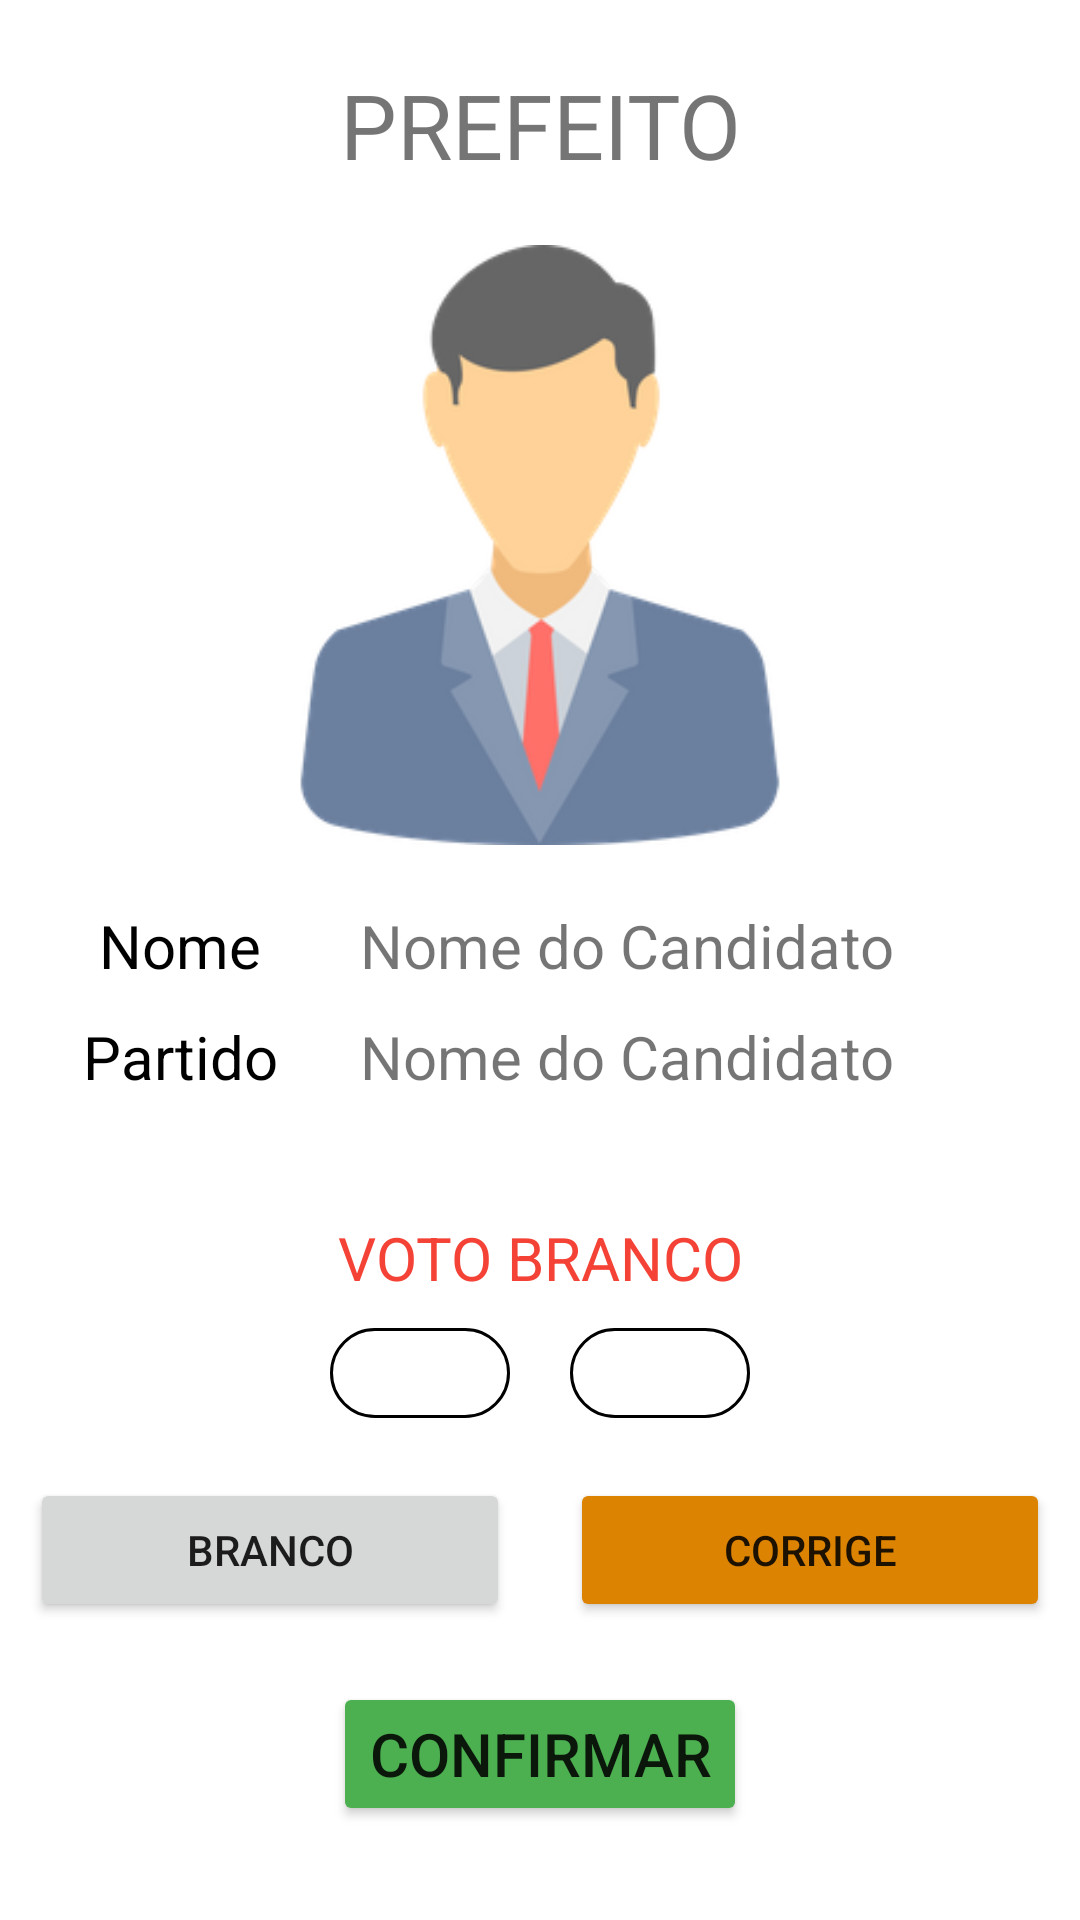

Layout XML and referenced resources for this Android screen:
<!-- AndroidManifest.xml: application theme Theme.Urna -->
<!-- res/layout/activity_prefeito.xml -->
<?xml version="1.0" encoding="utf-8"?>
<LinearLayout xmlns:android="http://schemas.android.com/apk/res/android"
    xmlns:app="http://schemas.android.com/apk/res-auto"
    xmlns:tools="http://schemas.android.com/tools"
    android:layout_width="match_parent"
    android:layout_height="match_parent"
    android:orientation="vertical"
    android:gravity="center"
    tools:context=".Prefeito">

    <TextView
        android:layout_width="match_parent"
        android:layout_height="wrap_content"
        android:text="PREFEITO"
        android:textSize="30sp"
        android:layout_marginBottom="20dp"
        android:gravity="center"/>
    <LinearLayout
        android:id="@+id/ll_candidatoPrefeito"
        android:layout_width="match_parent"
        android:layout_height="wrap_content"
        android:orientation="vertical"
        android:gravity="center">
        <ImageView
            android:layout_width="200dp"
            android:layout_height="200dp"
            android:src="@drawable/candidato"
            android:layout_marginBottom="20dp"/>

        <LinearLayout
            android:layout_width="match_parent"
            android:layout_height="wrap_content"
            android:orientation="horizontal"
            android:layout_marginBottom="10dp"
            >
            <TextView
                android:layout_width="0dp"
                android:layout_height="wrap_content"
                android:layout_weight="1"
                android:text="Nome"
                android:gravity="center"
                android:textSize="20sp"
                android:textColor="#000000"
                />

            <TextView
                android:id="@+id/tv_nomePrefeito"
                android:layout_width="0dp"
                android:layout_height="wrap_content"
                android:layout_weight="2"
                android:text="Nome do Candidato"
                android:textSize="20sp"
                />
        </LinearLayout>

        <LinearLayout
            android:layout_width="match_parent"
            android:layout_height="wrap_content"
            android:orientation="horizontal"
            android:layout_marginBottom="40dp"
            >
            <TextView
                android:layout_width="0dp"
                android:layout_height="wrap_content"
                android:layout_weight="1"
                android:text="Partido"
                android:gravity="center"
                android:textSize="20sp"
                android:textColor="#000000"
                />

            <TextView
                android:id="@+id/tv_partidoPrefeito"
                android:layout_width="0dp"
                android:layout_height="wrap_content"
                android:layout_weight="2"
                android:text="Nome do Candidato"
                android:textSize="20sp"
                />
        </LinearLayout>
    </LinearLayout>

    <TextView
        android:id="@+id/tv_votoBrancoPrefeito"
        android:layout_width="match_parent"
        android:layout_height="wrap_content"
        android:text="VOTO BRANCO"
        android:textSize="20sp"
        android:textColor="#F44336"
        android:gravity="center"/>

    <LinearLayout
        android:layout_width="match_parent"
        android:layout_height="50dp"
        android:gravity="center"
        android:orientation="horizontal">

        <EditText
            android:id="@+id/et_dUmPrefeito"
            android:layout_width="60dp"
            android:layout_height="match_parent"
            android:background="@drawable/edit_text"

            android:layout_margin="10dp"
            android:gravity="center"
            android:textSize="25dp"
            android:inputType="number"
            android:maxLength="1"
            />
        <EditText
            android:id="@+id/et_dDoisPrefeito"
            android:layout_width="60dp"
            android:layout_height="match_parent"
            android:background="@drawable/edit_text"
            android:layout_margin="10dp"
            android:gravity="center"
            android:textSize="25dp"
            android:inputType="number"
            android:maxLength="1"

            />

    </LinearLayout>

    <LinearLayout
        android:layout_width="match_parent"
        android:layout_height="wrap_content"
        android:orientation="horizontal"
        android:gravity="center">

        <Button
            android:id="@+id/bt_brancoPrefeito"
            android:layout_width="0dp"
            android:layout_height="match_parent"
            android:layout_weight="1"
            android:text="branco"
            android:layout_margin="10dp"
            />

        <Button
            android:id="@+id/bt_corrigePrefeito"
            android:layout_width="0dp"
            android:layout_height="match_parent"
            android:layout_weight="1"
            android:text="corrige"
            android:layout_margin="10dp"
            android:backgroundTint="#DC8301"
            />

    </LinearLayout>
    <Button
        android:id="@+id/bt_confirmarPrefeito"
        android:layout_width="wrap_content"
        android:layout_height="wrap_content"
        android:text="confirmar"
        android:layout_margin="10dp"
        android:textSize="20dp"
        android:backgroundTint="#4CAF50"
        />

</LinearLayout>
<!-- resources referenced by this layout -->
<resources>
  <!-- drawable candidato: png bitmap (drawable-v24, 13588 bytes) -->
  <!-- drawable edit_text (drawable-v24) -->
  <?xml version="1.0" encoding="utf-8"?>
  <shape xmlns:android="http://schemas.android.com/apk/res/android">
      <solid android:color="@color/white" />
      <corners android:radius="20dp" />
      <stroke
          android:width="1dp"
          android:color="@color/black" />
  </shape>
  <style name="Theme.Urna" parent="Theme.MaterialComponents.DayNight.NoActionBar">
          
          <item name="colorPrimary">@color/azul</item>
          <item name="colorPrimaryVariant">@color/azul</item>
          <item name="colorOnPrimary">@color/white</item>
          
          <item name="colorSecondary">@color/teal_200</item>
          <item name="colorSecondaryVariant">@color/teal_700</item>
          <item name="colorOnSecondary">@color/black</item>
          
          <item name="android:statusBarColor" tools:targetApi="l">?attr/colorPrimaryVariant</item>
          
      </style>
  <color name="white">#FFFFFFFF</color>
  <color name="black">#FF000000</color>
  <color name="azul">#0996FF</color>
  <color name="teal_200">#FF03DAC5</color>
  <color name="teal_700">#FF018786</color>
</resources>
